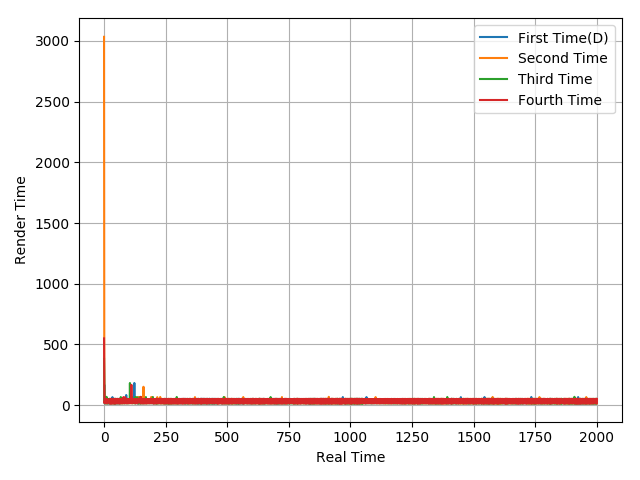

The table this chart was drawn from, first rows:
48.03, 167.36, 15.98, 16.65, 50.4, 34.94, 14.7, 51.74, 33.56, 50.06, 33.34, 50, 33.3, 16.63, 50.05, 16.04, 50.67, 15.36, 51.31, 14.81, 50.95, 17.52, 50.03, 14.68
3034, 149.7, 67.18, 17.29, 16.7, 50.12, 16.53, 49.61, 16.62, 67.27, 16.1, 50.2, 17.27, 15.71, 50.3, 16.61, 50.9, 16.24, 16.68, 49.21, 34.23, 50.03, 15.94, 50.73
381.3, 168.7, 50.03, 16.19, 50.53, 15.21, 16.18, 51.93, 49.4, 15.56, 68.39, 15.65, 51.03, 15.28, 16.83, 51.01, 15.98, 50.18, 17.94, 48.48, 16.88, 50.44, 16.03, 51.97
550, 164.8, 16.73, 34.67, 16.06, 49.62, 34.91, 33.34, 50.03, 33.31, 50.03, 33.31, 14.94, 49.98, 35.09, 33.34, 33.34, 33.33, 31.77, 34.94, 31.28, 36.15, 15.12, 51.79
